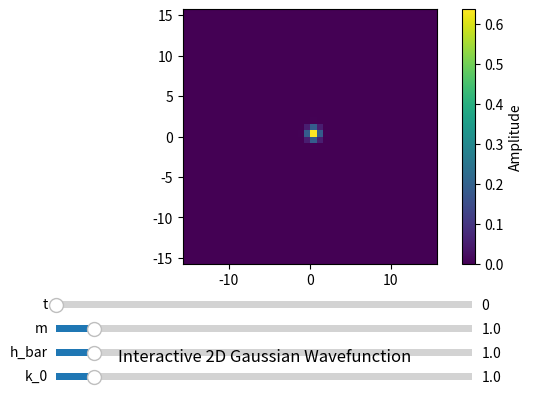

Recreate this plot in Python.
#
# https://phys.libretexts.org/Bookshelves/University_Physics/University_Physics_(OpenStax)/University_Physics_III_-_Optics_and_Modern_Physics_(OpenStax)/07%3A_Quantum_Mechanics/7.02%3A_Wavefunctions#:~:text=The%20wavefunction%20of%20a%20light%20wave%20is%20given,2%20is%20proportional%20to%20the%20number%20of%20photons.
# https://en.wikipedia.org/wiki/Double-slit_experiment
# https://en.wikipedia.org/wiki/Huygens%E2%80%93Fresnel_principle
# https://en.wikipedia.org/wiki/Particle_in_a_box
# https://javalab.org/en/double_slit_en/
# https://pycav.readthedocs.io/en/latest/api/pde/split_step.html
# https://phys.libretexts.org/Bookshelves/Mathematical_Physics_and_Pedagogy/Computational_Physics_(Chong)/11%3A_Discrete_Fourier_Transforms/11.03%3A_The_Split-Step_Fourier_Method
# https://en.wikipedia.org/wiki/Wave_packet#The_2D_case

import numpy as np
import math
import matplotlib.pyplot as plt
from mpl_toolkits.mplot3d import Axes3D
import cmath
from matplotlib.widgets import Slider




def gaussian_wave_func_2d(x,y,t,a=1,m=1,h_bar=1,k_0=1):

    val_x = gaussian_wave_func_1d(x,t,a,m,h_bar,k_0)
    val_y = gaussian_wave_func_1d(y,t,a,m,h_bar,k_0)

    out = val_x * val_y
    return out

def gaussian_wave_func_1d(x,t,a=1,m=1,h_bar=1,k_0=1):

    theta = math.pi # Need to define theta

    phi = - theta - (t * (h_bar * (k_0 **2))/(2*m))


    p1 = (2 * (a**2)/math.pi) ** (1/4)

    p2_num = cmath.exp(1j*phi) * cmath.exp(1j*k_0*x)
    p2_den = ((a**4) + (4*(h_bar**2) * (t**2)) / (m**2))**(1/4)

    p2 = p2_num / p2_den

    p3_num = - (x - (h_bar* k_0*t)/m) **2
    p3_den = (a**2) + (2*1j * h_bar * t) / m

    p3 = cmath.exp(p3_num/p3_den)

    return p1 * p2 * p3


# grid_width = 25
# grid = np.array([0] * grid_width * grid_width).reshape((grid_width,grid_width))

# print(grid)


def wave(x,t):
    c = 10 # speed of propagation 
    lam = 1 # lambda
    coeff = math.exp(-(x-c*t)**2)
    argument = 2*math.pi* (x-c*t)/lam

    real = coeff * math.cos(argument)
    imag = coeff * math.sin(argument)

    return real, imag

def plot(t):
    width = 5*math.pi
    n = 100
    dx = width / n

    # t = 0

    reals = []
    imags = []
    pos = []

    values = np.zeros((2*n, 2*n))

    for i in range(-n,n):
        for j in range(-n,n):
            x = i * dx
            y = j * dx
            
            # val = gaussian_wave_func_2d(i,j)

            val = abs(gaussian_wave_func_2d(x, y,t)) ** 2  # assuming this returns a complex value
            values[i + n, j + n] = val  # shift indices so they start at 0
            
            # reals.append(val.real)
            # imags.append(val.imag)

    plt.figure(figsize=(6, 5))
    plt.imshow(values, extent=[-n*dx, n*dx, -n*dx, n*dx], origin='lower', cmap='viridis')
    plt.colorbar(label="Real part of wavefunction")
    plt.xlabel("x")
    plt.ylabel("y")
    plt.title("2D Wavefunction Real Part")
    plt.tight_layout()
    plt.show()
    return

    fig = plt.figure(figsize=(10, 5))
    ax = fig.add_subplot(111, projection='3d')

    ax.plot(xs, reals, imags, color='purple', linewidth=1)

    # Set axis labels
    ax.set_xlabel("x")
    ax.set_ylabel("Real part")
    ax.set_zlabel("Imag part")
    ax.set_title("Wavefunction in 3D (Complex Plane)")

    plt.tight_layout()
    plt.show()

def calculate_map(t,m,h_bar,k_0):
    width = 5*math.pi
    n = 20
    dx = width / n
    values = np.zeros((2*n, 2*n))

    for i in range(-n,n):
        for j in range(-n,n):
            x = i * dx
            y = j * dx
            
            # val = gaussian_wave_func_2d(i,j)

            val = abs(gaussian_wave_func_2d(x, y,t,m,h_bar,k_0)) ** 2  # assuming this returns a complex value
            values[i + n, j + n] = val  # shift indices so they start at 0

    extent=[-n*dx, n*dx, -n*dx, n*dx]

    return values, extent


initial_vals, extent = calculate_map(0,1,1,1)

fig, ax = plt.subplots()
plt.subplots_adjust(bottom=0.35)

heatmap = ax.imshow(initial_vals, extent=extent, origin='lower', cmap='viridis')
cbar = plt.colorbar(heatmap)
cbar.set_label("Amplitude")

def update(val):
    t = slider_t.val
    m = slider_m.val
    h_bar = slider_h_bar.val
    k_0 = slider_k_0.val

    vals, extent = calculate_map(t,m,h_bar,k_0)
    heatmap.set_data(vals)
    heatmap.set_clim(vals.min(),vals.max())  # update color scale
    fig.canvas.draw_idle()


ax_t = plt.axes([0.15, 0.25, 0.65, 0.03])
slider_t = Slider(ax_t, 't',0,10.0, valinit=0)
slider_t.on_changed(update)

ax_m = plt.axes([0.15, 0.2, 0.65, 0.03])
slider_m = Slider(ax_m, 'm',0.1,10.0, valinit=1)
slider_m.on_changed(update)

ax_h_bar = plt.axes([0.15, 0.15, 0.65, 0.03])
slider_h_bar = Slider(ax_h_bar, 'h_bar',0.1,10.0, valinit=1)
slider_h_bar.on_changed(update)

ax_k_0 = plt.axes([0.15, 0.1, 0.65, 0.03])
slider_k_0 = Slider(ax_k_0, 'k_0',0.1,10.0, valinit=1)
slider_k_0.on_changed(update)



plt.title("Interactive 2D Gaussian Wavefunction")
plt.xlabel("x")
plt.ylabel("y")
plt.show()


    
    